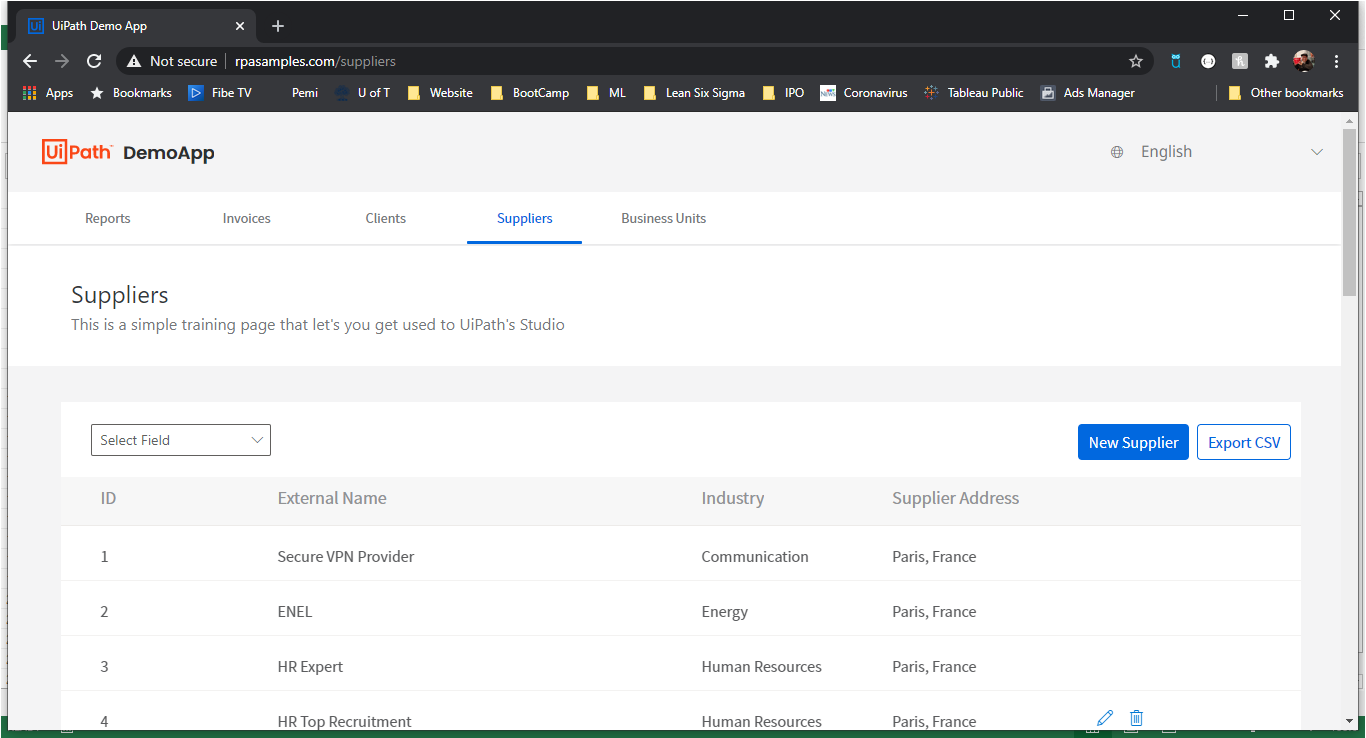
Task: Start with a blank project to design a new task automation
Workflow: Main

Step 1: Use Browser Chrome: UiPath Demo App in window 'UiPath Demo App' (chrome.exe)

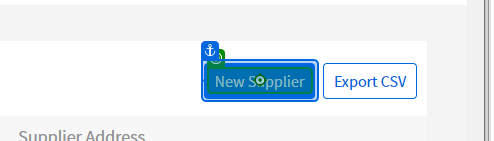
Step 2: click on 'New Supplier'

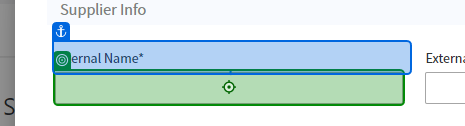
Step 3: type "[Excel.Sheet("Sheet1").Cell("A2")]" into 'Internal Name*'

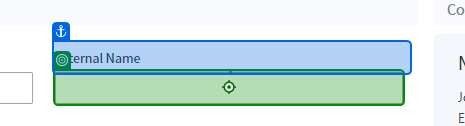
Step 4: type "[Excel.Sheet("Sheet1").Cell("B2")]" into 'External Name'

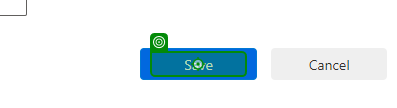
Step 5: click on 'Save'